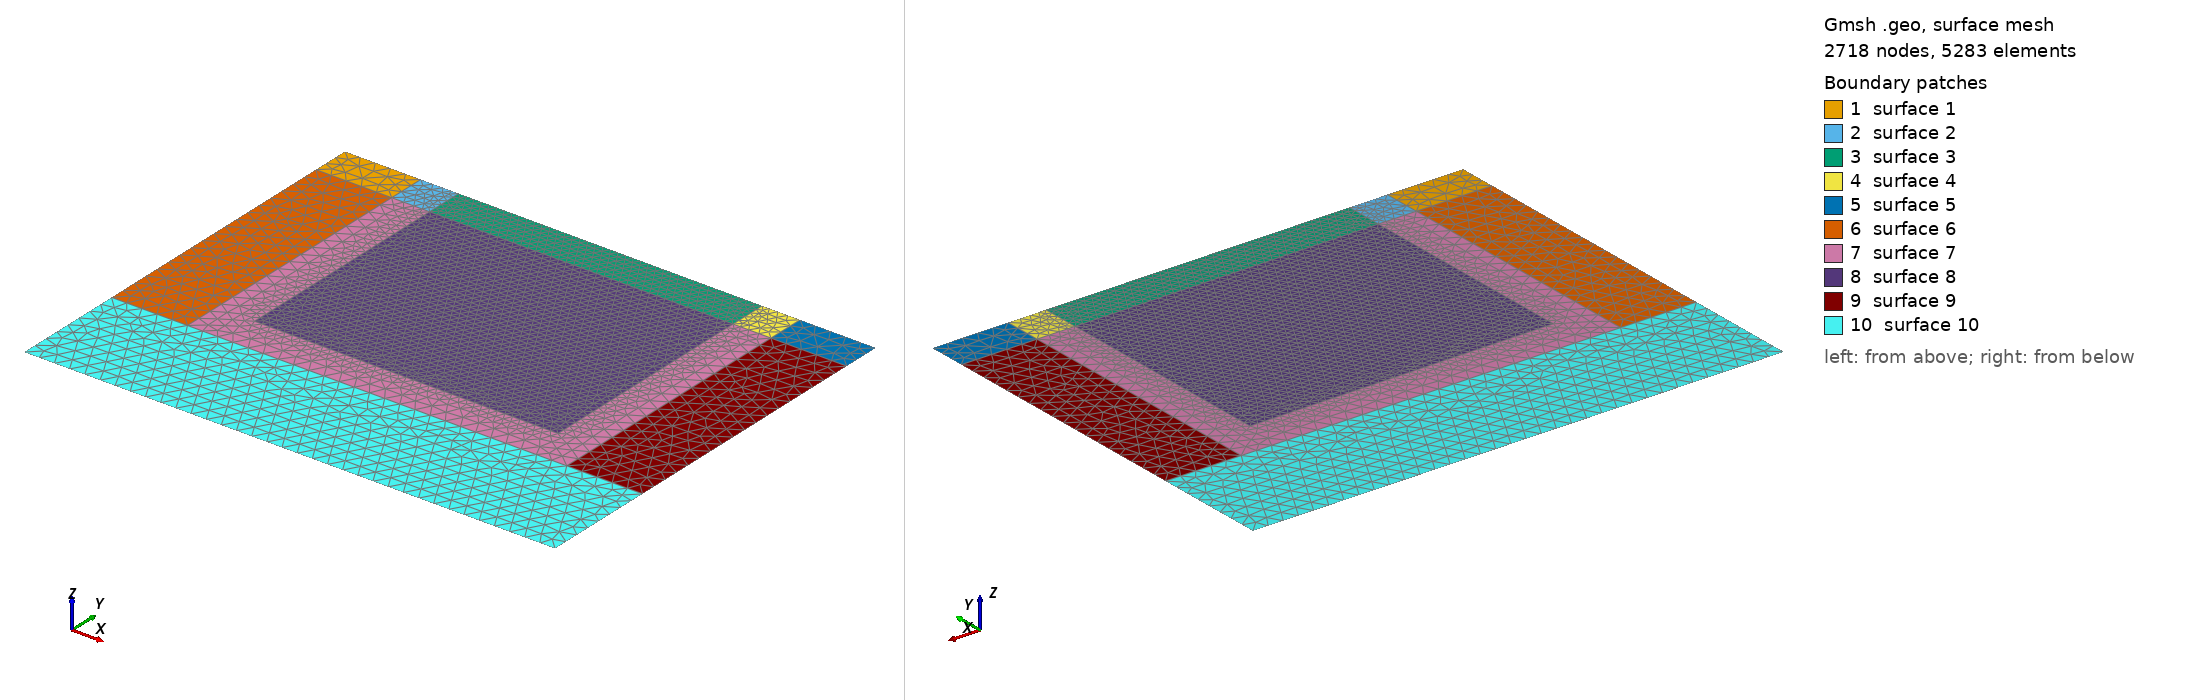

Gmsh geometry script, surface-meshed: 2718 nodes, 5283 surface elements. Boundary patches (legend numbers): 1 surface 1, 2 surface 2, 3 surface 3, 4 surface 4, 5 surface 5, 6 surface 6, 7 surface 7, 8 surface 8, 9 surface 9, 10 surface 10. Left view from above one corner, right view from below the opposite corner. The script declares no physical surfaces, so the legend lists its geometric surfaces. The drawing asked Gmsh for element sizes between 1% and 20% of the model's largest extent; the script's own settings can give other sizes.

=== rect_pipe_conference_mesh.geo (drawn) ===
SetFactory("OpenCASCADE");

// external rectangle
Point(1) = { -3.5, 0.5, 0.0, 0.2 };
Point(2) = { -2.5, 0.5, 0.0, 0.2 };
Point(3) = { -2.0, 0.5, 0.0, 0.1 };
Point(4) = {  2.0, 0.5, 0.0, 0.1 };
Point(5) = {  2.5, 0.5, 0.0, 0.2 };
Point(6) = {  3.5, 0.5, 0.0, 0.2 };

Point(7) = { -3.5, 0.0, 0.0, 0.2 };
Point(8) = { -2.5, 0.0, 0.0, 0.2 };
Point(9) = { -2.0, 0.0, 0.0, 0.1 };
Point(10) = {  2.0, 0.0, 0.0, 0.1 };
Point(11) = {  2.5, 0.0, 0.0, 0.2 };
Point(12) = {  3.5, 0.0, 0.0, 0.2 };

Point(13) = { -2.0, -3.0, 0.0, 0.1 };
Point(14) = {  2.0, -3.0, 0.0, 0.1 };

Point(15) = { -3.5, -3.5, 0.0, 0.2 };
Point(16) = { -2.5, -3.5, 0.0, 0.2 };
Point(17) = {  2.5, -3.5, 0.0, 0.2 };
Point(18) = {  3.5, -3.5, 0.0, 0.2 };

Point(19) = { -3.5, -5.0, 0.0, 0.2 };
Point(20) = {  3.5, -5.0, 0.0, 0.2 };

Line(1) = { 1, 2 };
Line(2) = { 2, 3 };
Line(3) = { 3, 4 };
Line(4) = { 4, 5 };
Line(5) = { 5, 6 };

Line(6) = { 1, 7 };
Line(7) = { 2, 8 };
Line(8) = { 3, 9 };
Line(9) = { 4, 10 };
Line(10) = { 5, 11 };
Line(11) = { 6, 12 };

Line(12) = { 7, 8 };
Line(13) = { 8, 9 };
Line(14) = { 9, 10 };
Line(15) = { 10, 11 };
Line(16) = { 11, 12 };

Line(17) = { 7, 15 };
Line(18) = { 8, 16 };
Line(19) = { 9, 13 };
Line(20) = { 10, 14 };
Line(21) = { 11, 17 };
Line(22) = { 12, 18 };

Line(23) = { 13, 14 };

Line(24) = { 15, 16 };
Line(25) = { 16, 17 };
Line(26) = { 17, 18 };

Line(27) = { 15, 19 };
Line(28) = { 18, 20 };

Line(29) = { 19, 20 };

Curve Loop(1) = { 1, 7, -12, -6 };
Curve Loop(2) = { 2, 8, -13, -7 };
Curve Loop(3) = { 3, 9, -14, -8 };
Curve Loop(4) = { 4, 10, -15, -9 };
Curve Loop(5) = { 5, 11, -16, -10 };

Curve Loop(6) = { 12, 18, -24, -17 };
Curve Loop(7) = { 13, 19, 23, -20, 15, 21, -25, -18 };
Curve Loop(8) = { 14, -20, -23, 19 };
Curve Loop(9) = { 16, 22, -26, -21 };

Curve Loop(10) = { 24, 25, 26, 28, -29, -27 };

Plane Surface(1) = { 1 };
Plane Surface(2) = { 2 };
Plane Surface(3) = { 3 };
Plane Surface(4) = { 4 };
Plane Surface(5) = { 5 };
Plane Surface(6) = { 6 };
Plane Surface(7) = { 7 };
Plane Surface(8) = { 8 };
Plane Surface(9) = { 9 };
Plane Surface(10) = { 10 };
